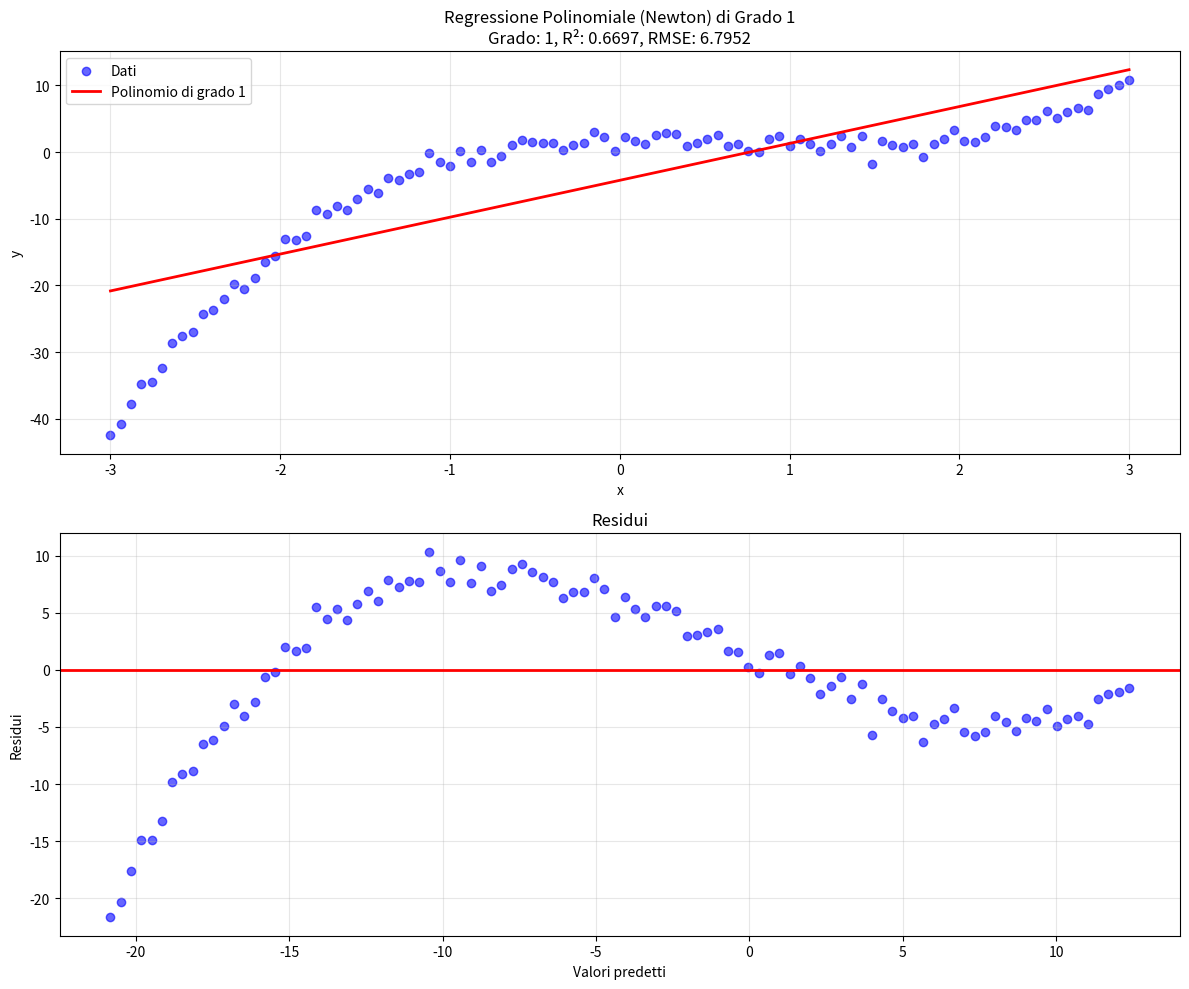
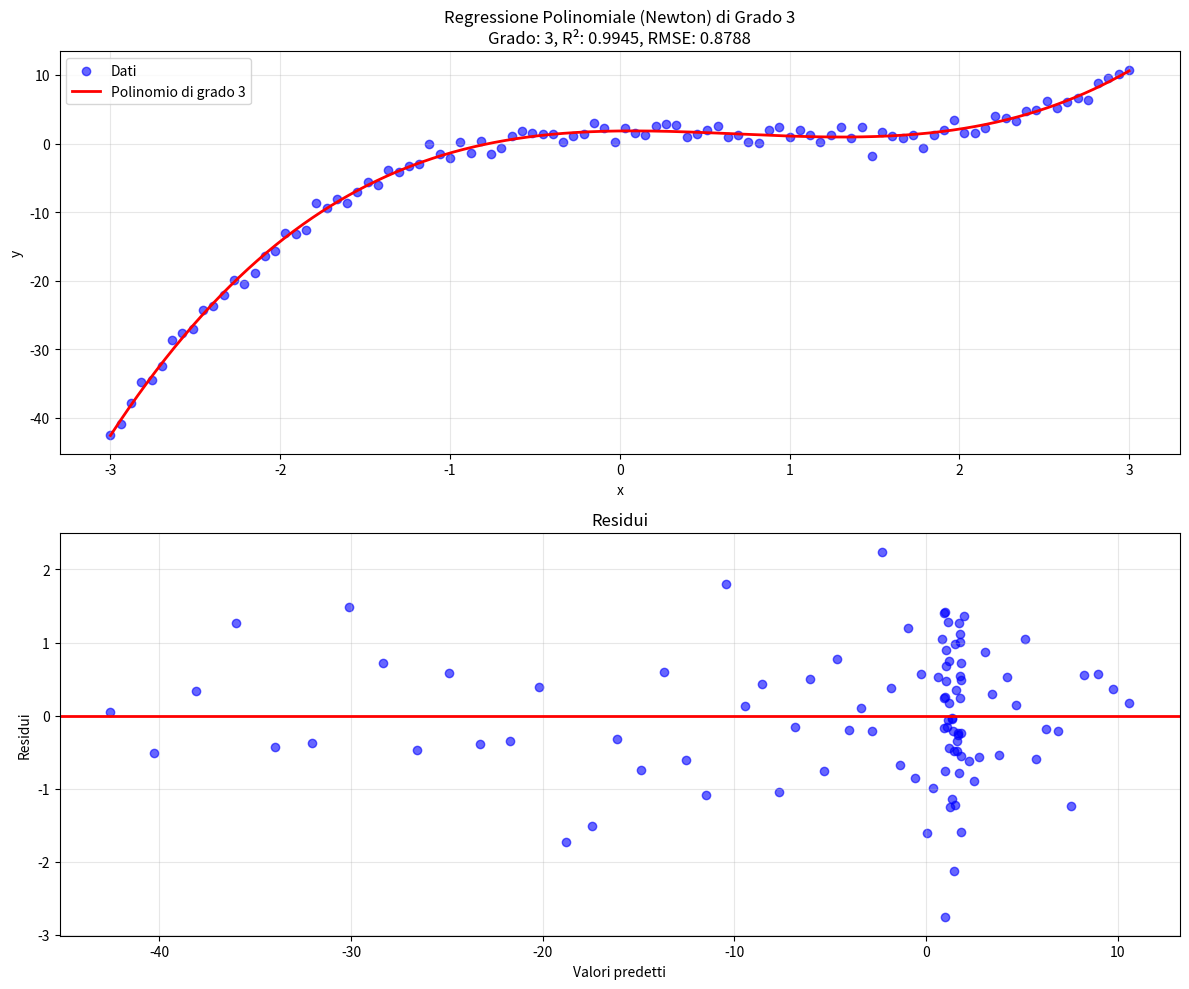
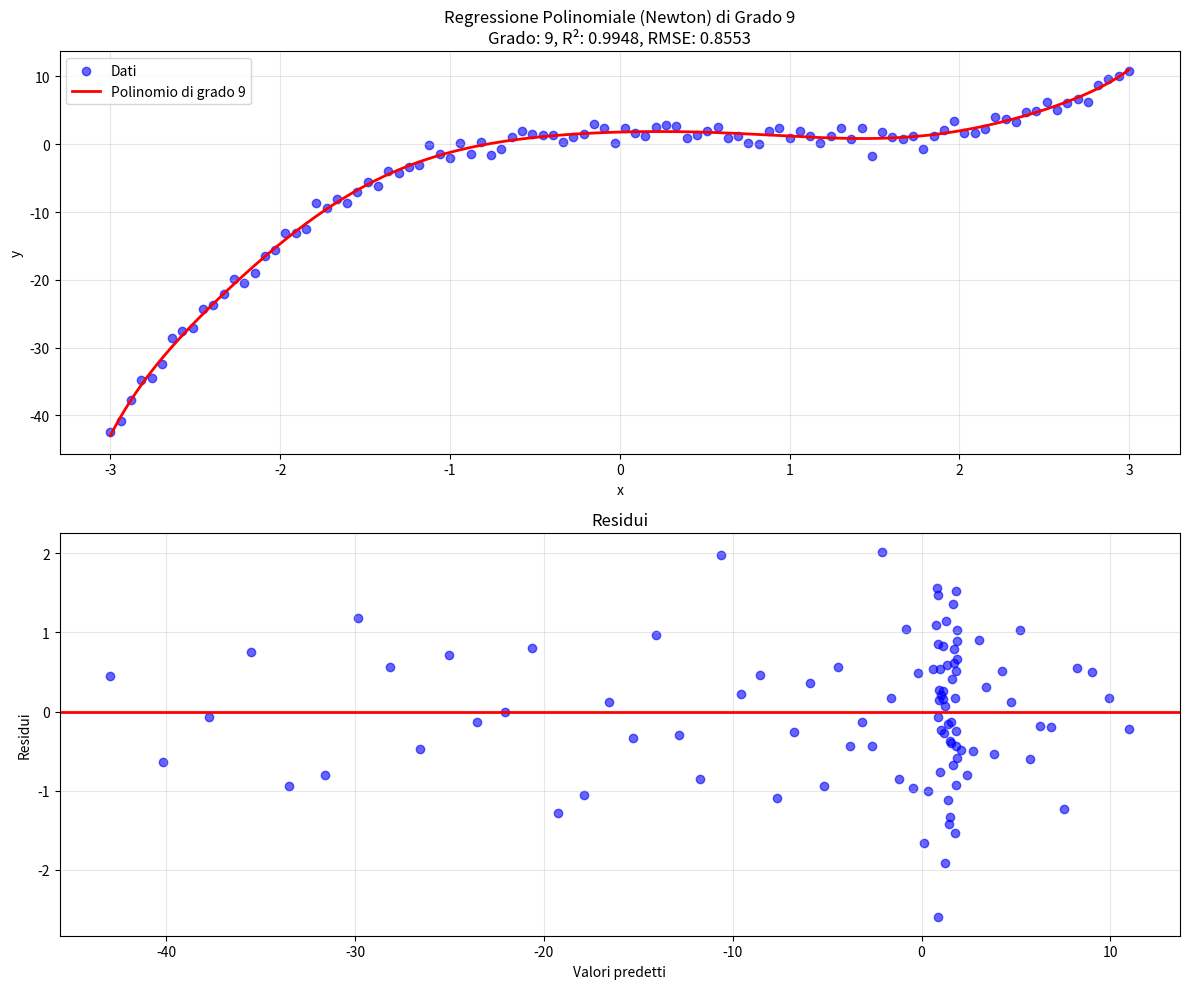
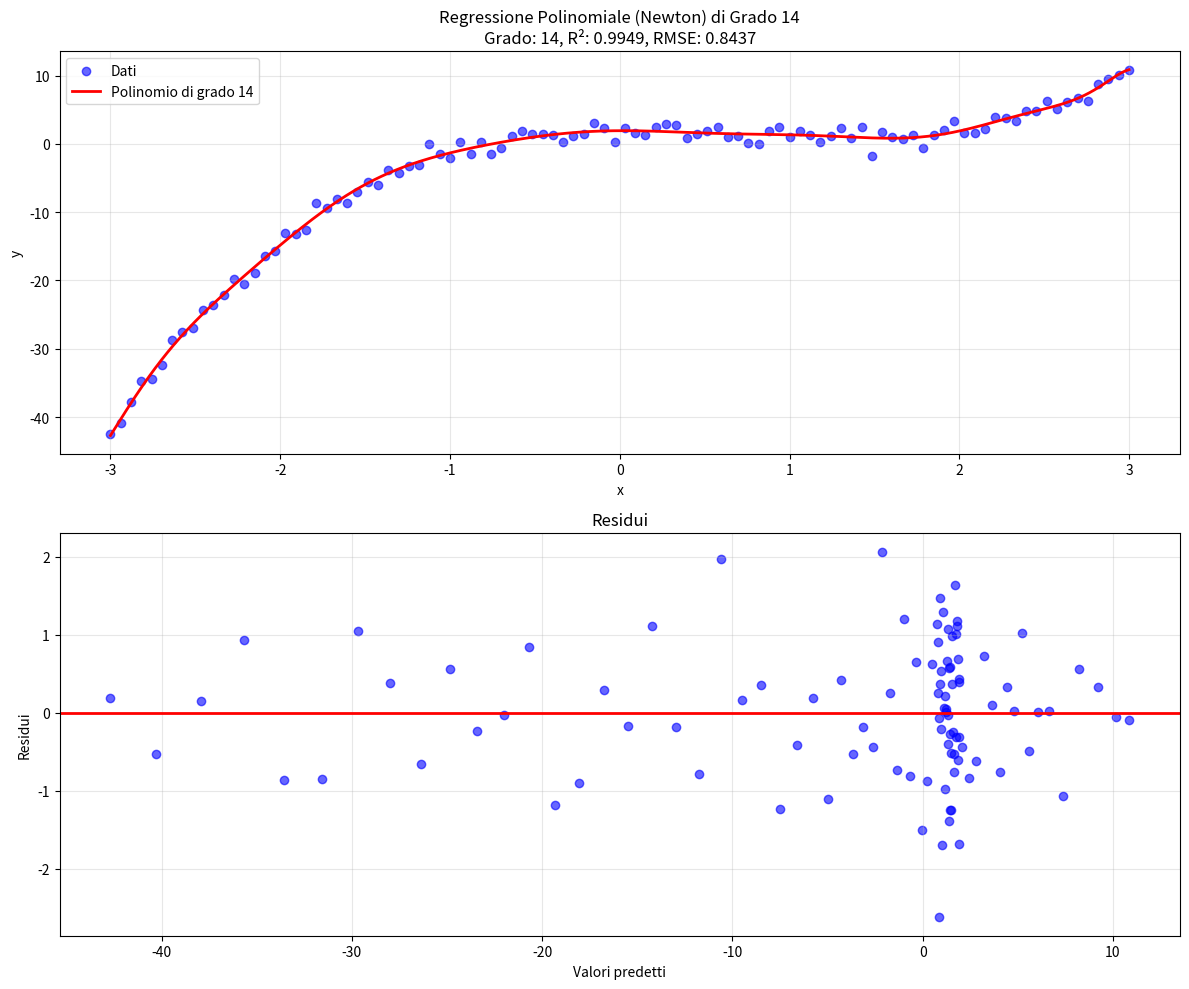
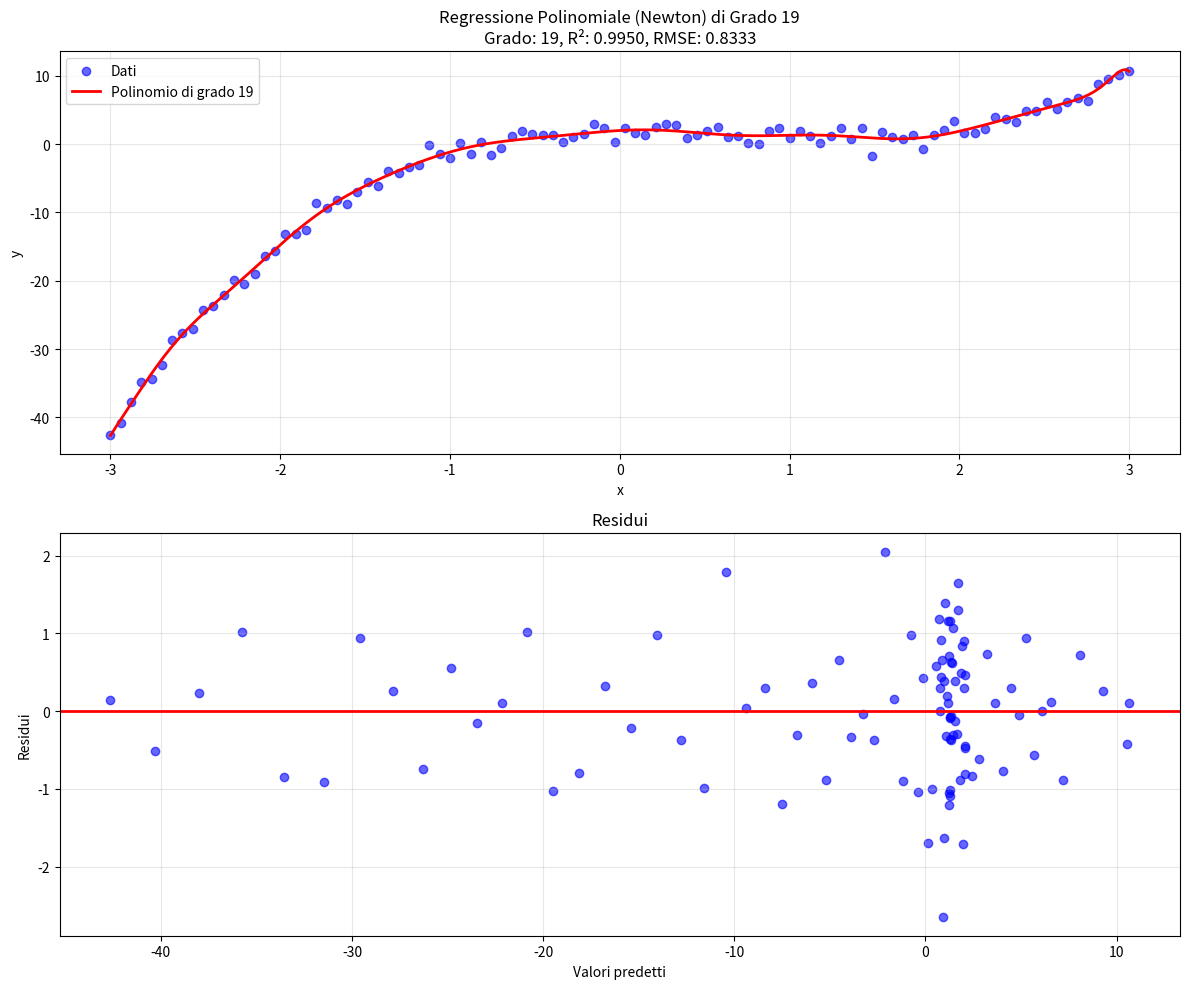
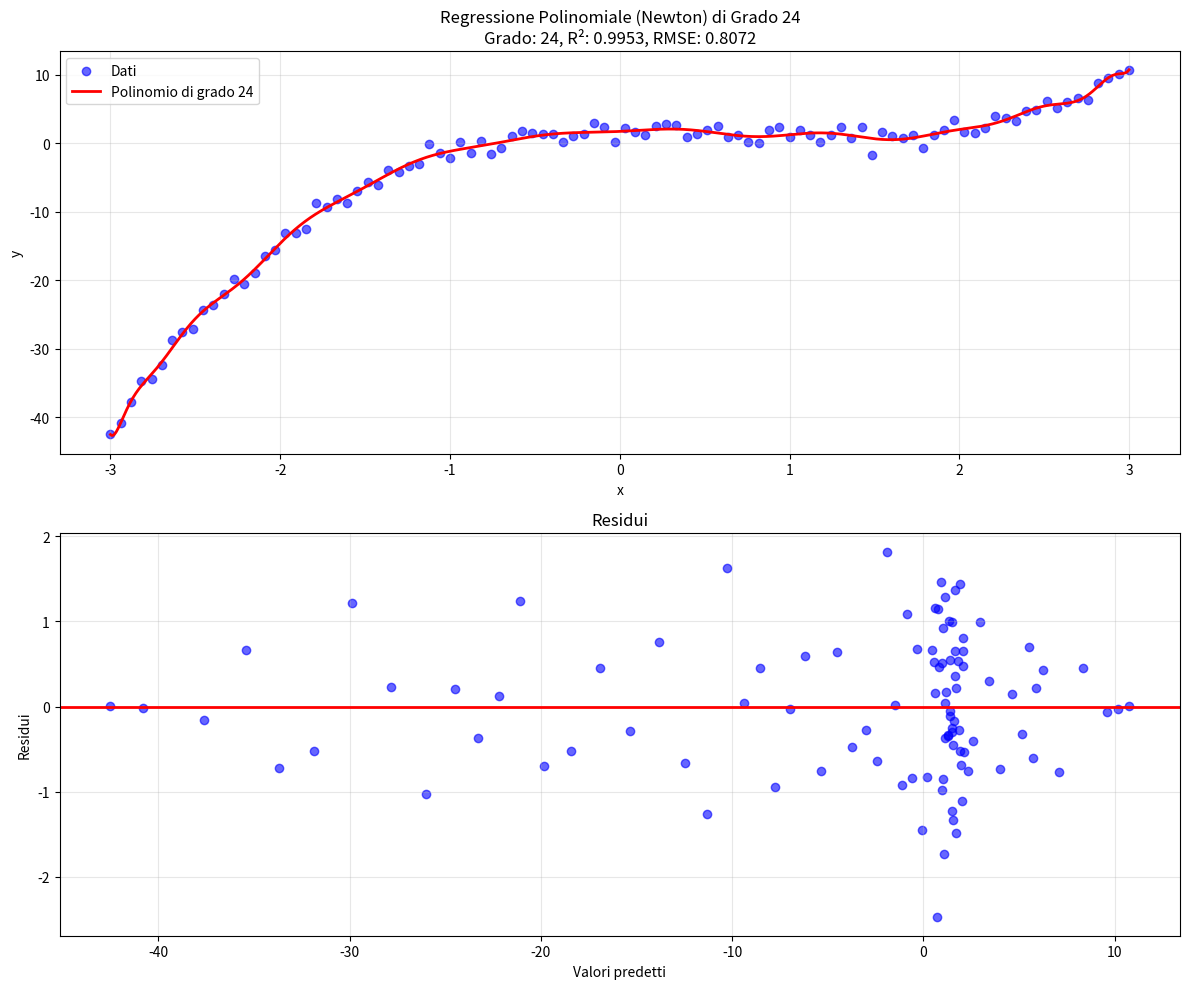
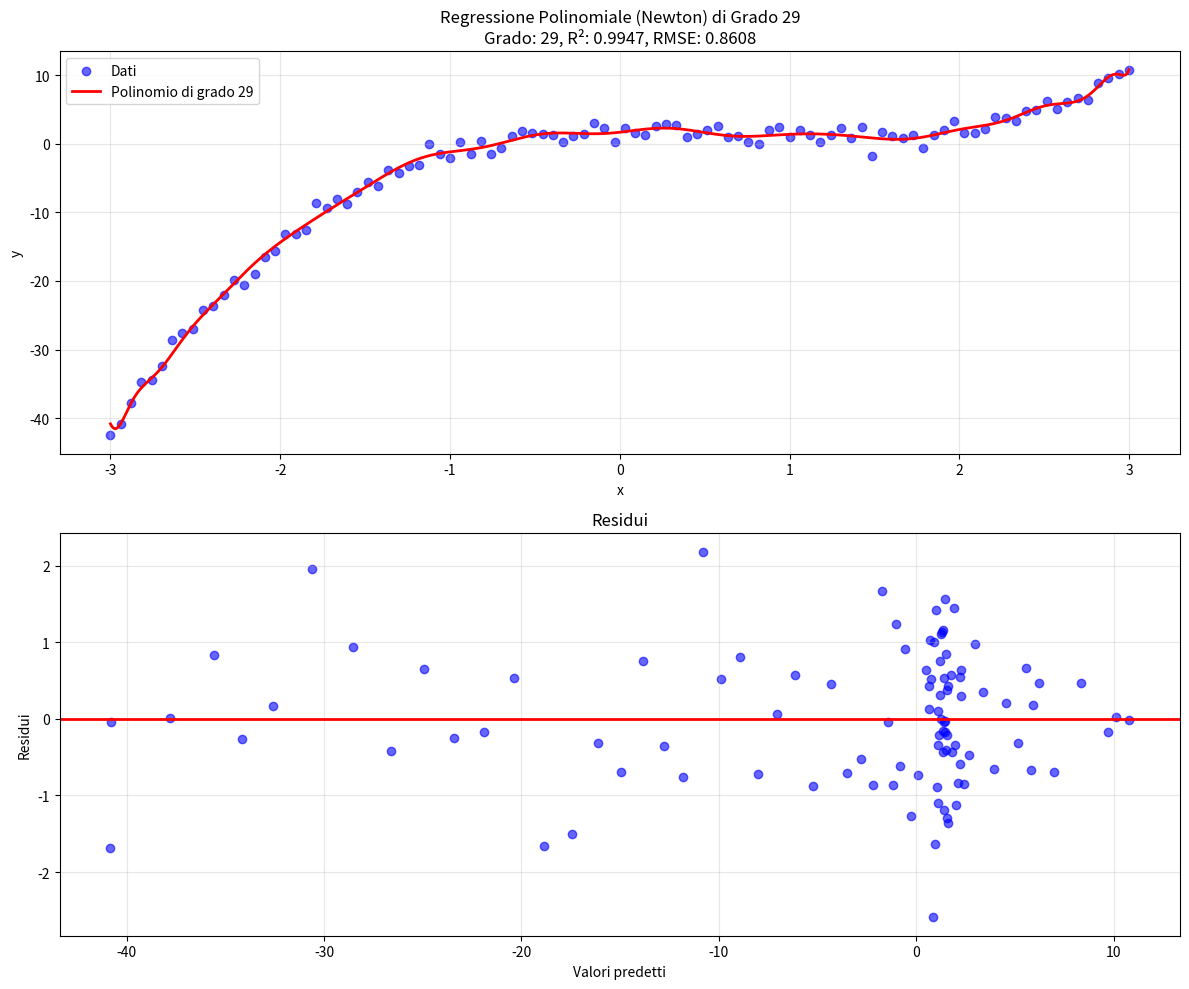
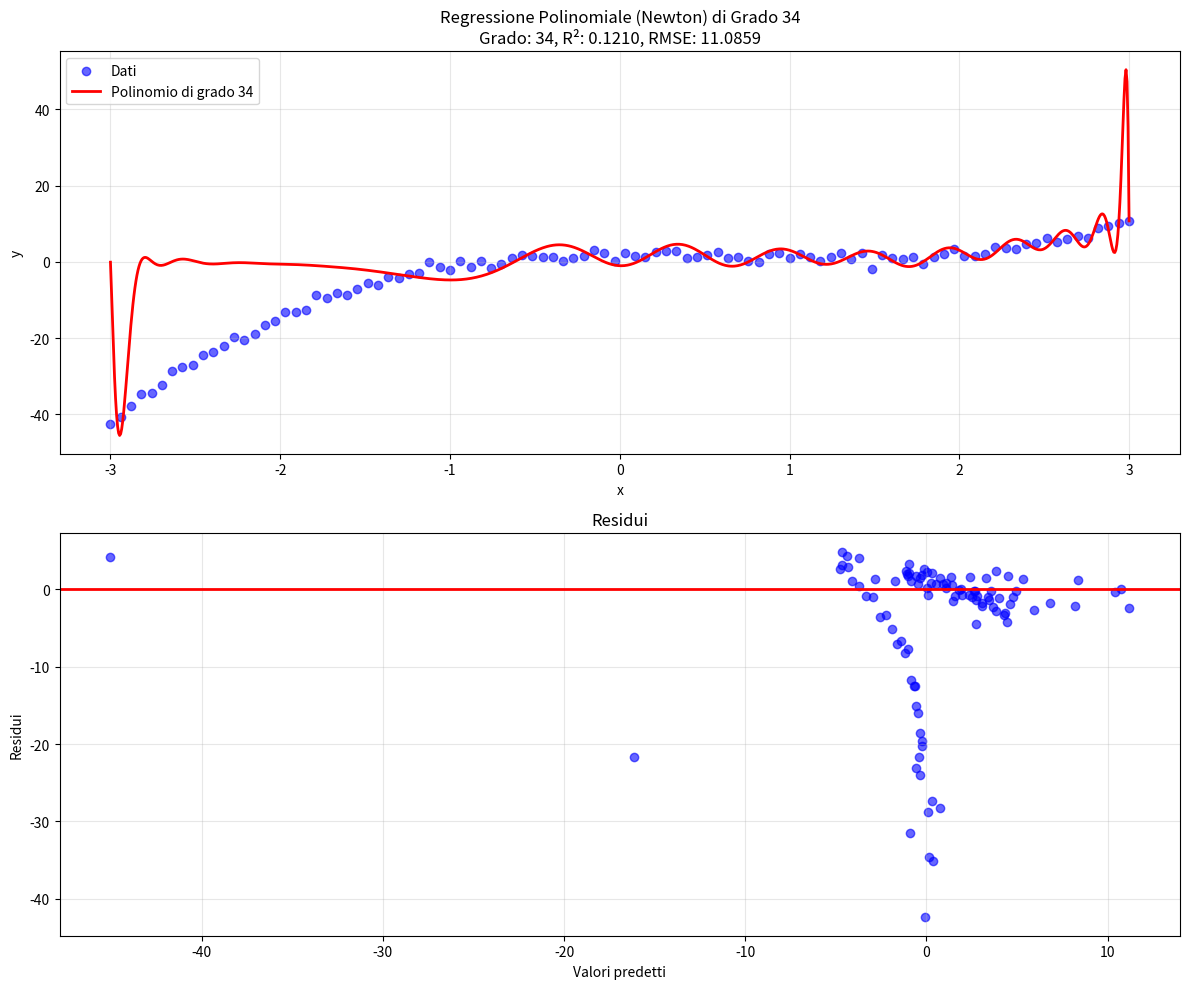
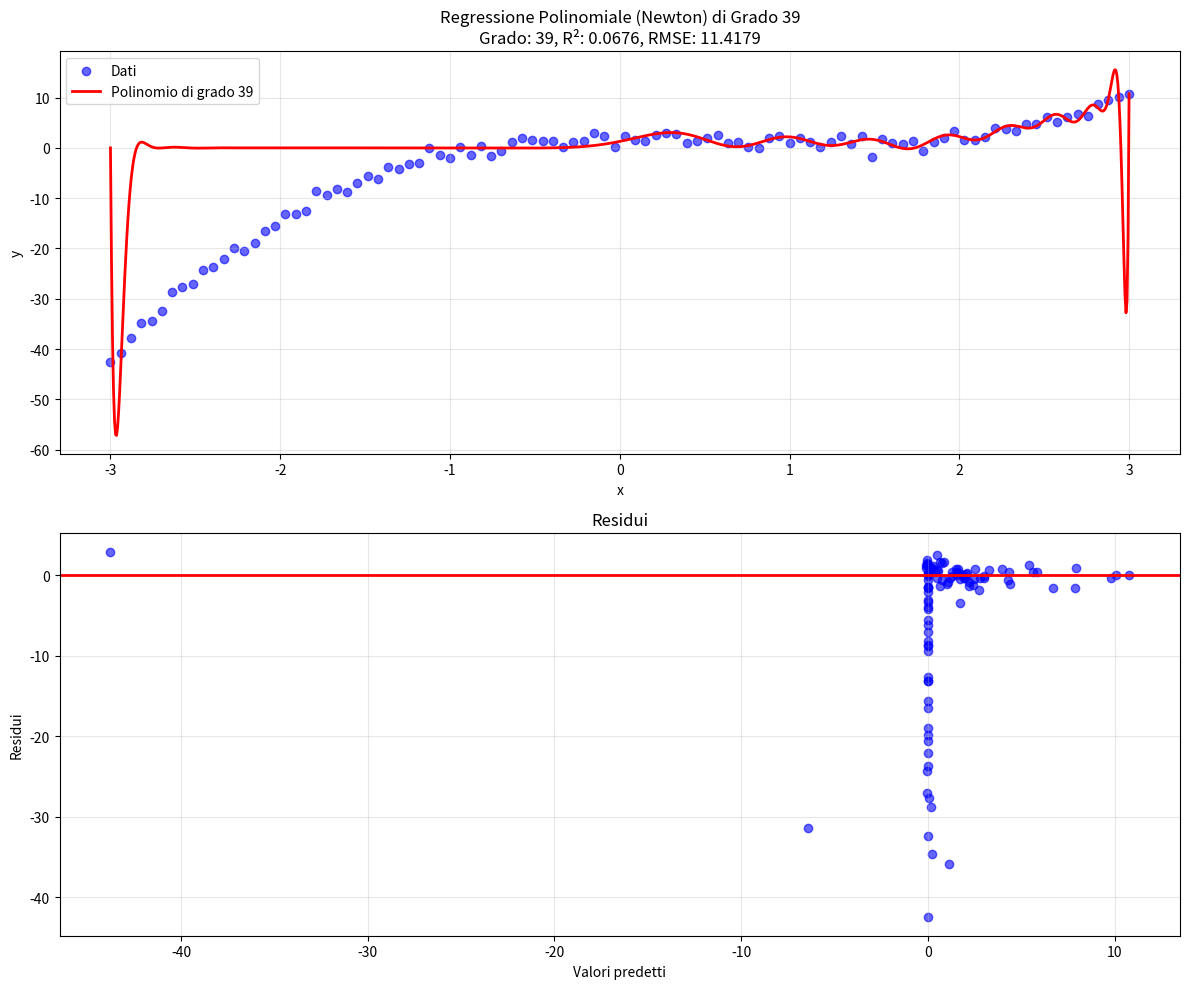
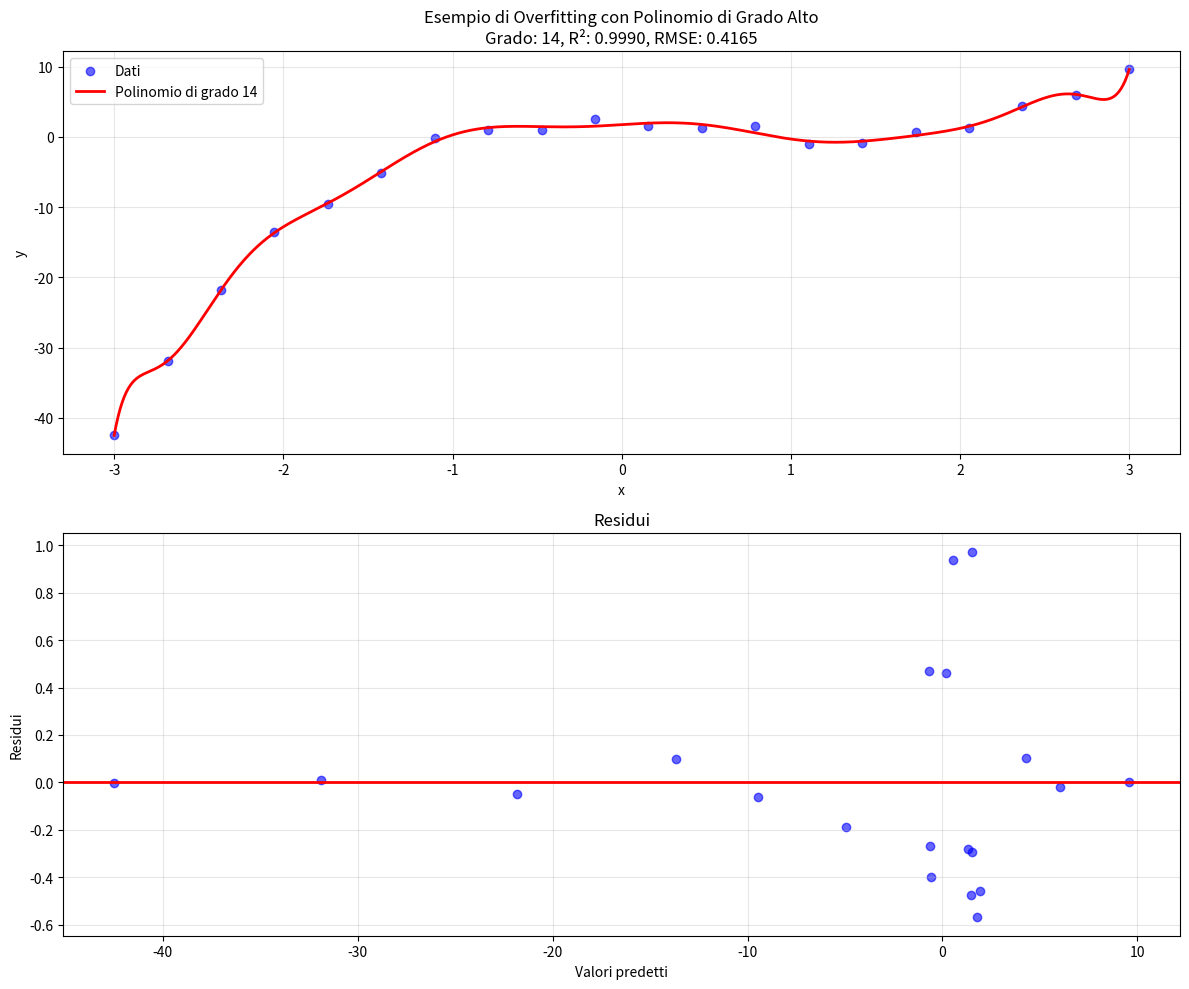

These charts were generated, in order, by the following Python code:
import numpy as np
import matplotlib.pyplot as plt
from typing import List, Tuple, Optional

class NewtonPolynomialRegression:
    """
    Implementazione di regressione polinomiale usando i polinomi di Newton.
    
    I polinomi di Newton hanno la forma:
    p(x) = c₀ + c₁(x-x₀) + c₂(x-x₀)(x-x₁) + ... + cₙ(x-x₀)(x-x₁)...(x-xₙ₋₁)
    
    Questa implementazione usa una regressione dei minimi quadrati per trovare
    i coefficienti ottimali, piuttosto che l'interpolazione esatta.
    """
    
    def __init__(self, degree: int = 3):
        """
        Inizializza il modello di regressione polinomiale.
        
        Args:
            degree: Grado del polinomio da utilizzare
        """
        self.degree = degree
        self.coefficients = None
        self.nodes = None
    
    def fit(self, x: np.ndarray, y: np.ndarray) -> 'NewtonPolynomialRegression':
        """
        Addestra il modello sui dati usando i polinomi di Newton.
        
        Args:
            x: Feature di input
            y: Target values
            
        Returns:
            Il modello addestrato (self)
        """
        # Converti input in array numpy
        x = np.asarray(x).flatten()
        y = np.asarray(y).flatten()
        
        # Usa punti equidistanti come nodi per il polinomio di Newton
        self.nodes = np.linspace(np.min(x), np.max(x), self.degree)
        
        # Costruisci la matrice di Vandermonde modificata per base di Newton
        V = self._build_newton_basis(x)
        
        # Calcola i coefficienti usando minimi quadrati
        self.coefficients, _, _, _ = np.linalg.lstsq(V, y, rcond=None)
        
        return self
    
    def _build_newton_basis(self, x: np.ndarray) -> np.ndarray:
        """
        Costruisce la matrice della base di Newton per i dati di input.
        
        Args:
            x: Punti dove valutare la base
            
        Returns:
            Matrice della base di Newton
        """
        n = len(x)
        V = np.ones((n, self.degree))
        
        # Implementazione corretta che evita problemi di broadcasting
        for i in range(n):
            # Per ogni punto x[i]
            for j in range(1, self.degree):
                # Calcola il prodotto (x[i]-nodes[0])*(x[i]-nodes[1])*...(x[i]-nodes[j-1])
                term = 1.0
                for k in range(j):
                    term *= (x[i] - self.nodes[k])
                V[i, j] = term
            
        return V
    
    def predict(self, x: np.ndarray) -> np.ndarray:
        """
        Effettua previsioni sui dati di input.
        
        Args:
            x: Dati di input
            
        Returns:
            Previsioni
        """
        if self.coefficients is None or self.nodes is None:
            raise ValueError("Il modello non è stato addestrato. Chiamare fit() prima di predict().")
            
        x = np.asarray(x).flatten()
        V = self._build_newton_basis(x)
        
        return V @ self.coefficients
    
    def get_polynomial_str(self) -> str:
        """
        Restituisce una rappresentazione in stringa del polinomio.
        
        Returns:
            Stringa che rappresenta il polinomio
        """
        if self.coefficients is None or self.nodes is None:
            raise ValueError("Il modello non è stato addestrato.")
            
        terms = [f"{self.coefficients[0]:.4f}"]
        
        for i in range(1, self.degree):
            # Costruisci il termine del prodotto
            product_terms = []
            for j in range(i):
                product_terms.append(f"(x-{self.nodes[j]:.4f})")
                
            product_str = " * ".join(product_terms)
            terms.append(f"{self.coefficients[i]:.4f} * {product_str}")
            
        return " + ".join(terms)

class ModelEvaluator:
    """Classe per la valutazione dei modelli di regressione"""
    
    @staticmethod
    def r2_score(y_true: np.ndarray, y_pred: np.ndarray) -> float:
        """
        Calcola il coefficiente di determinazione (R²)
        
        Args:
            y_true: Valori reali
            y_pred: Valori predetti
            
        Returns:
            Coefficiente R²
        """
        # Somma dei quadrati dei residui
        ssr = np.sum((y_true - y_pred)**2)
        # Somma totale dei quadrati
        sst = np.sum((y_true - np.mean(y_true))**2)
        
        if sst == 0:
            return 0.0  # Per evitare divisione per zero
            
        # R² = 1 - (SSR/SST)
        return 1 - (ssr / sst)
    
    @staticmethod
    def rmse(y_true: np.ndarray, y_pred: np.ndarray) -> float:
        """
        Calcola l'errore quadratico medio
        
        Args:
            y_true: Valori reali
            y_pred: Valori predetti
            
        Returns:
            RMSE
        """
        return np.sqrt(np.mean((y_true - y_pred)**2))

class Visualizer:
    """Classe per la visualizzazione dei risultati"""
    
    @staticmethod
    def plot_polynomial_regression(x, y, model, title="Regressione Polinomiale con Polinomi di Newton"):
        """
        Visualizza il grafico della regressione polinomiale e dei residui
        
        Args:
            x: Features
            y: Target values
            model: Modello addestrato
            title: Titolo del grafico
        """
        # Crea punti per una curva liscia
        x_line = np.linspace(min(x), max(x), 1000)
        y_line = model.predict(x_line)
        
        # Previsioni sui dati originali
        y_pred = model.predict(x)
        
        # Calcolo metriche
        r2 = ModelEvaluator.r2_score(y, y_pred)
        rmse = ModelEvaluator.rmse(y, y_pred)
        
        # Crea il grafico
        plt.figure(figsize=(12, 10))
        
        # Grafico dati e curva
        plt.subplot(2, 1, 1)
        plt.scatter(x, y, color='blue', alpha=0.6, label='Dati')
        plt.plot(x_line, y_line, color='red', linewidth=2, label=f'Polinomio di grado {model.degree-1}')
        
        plt.title(f'{title}\nGrado: {model.degree-1}, R²: {r2:.4f}, RMSE: {rmse:.4f}')
        plt.xlabel('x')
        plt.ylabel('y')
        plt.legend()
        plt.grid(True, alpha=0.3)
        
        # Grafico dei residui
        plt.subplot(2, 1, 2)
        plt.scatter(y_pred, y - y_pred, color='blue', alpha=0.6)
        plt.axhline(y=0, color='red', linestyle='-', linewidth=2)
        plt.title('Residui')
        plt.xlabel('Valori predetti')
        plt.ylabel('Residui')
        plt.grid(True, alpha=0.3)
        
        plt.tight_layout()
        plt.show()
        
        # Stampa dei risultati
        print(f'Metriche del modello:')
        print(f'R²: {r2:.4f}')
        print(f'RMSE: {rmse:.4f}')
        print(f'\nForma polinomiale di Newton:')
        try:
            print(model.get_polynomial_str())
        except:
            print("Non è stato possibile generare la rappresentazione in stringa del polinomio.")

def generate_sample_data(size=100, noise=0.5, random_state=None):
    """
    Genera dati di esempio per regressione polinomiale
    
    Args:
        size: Numero di campioni
        noise: Deviazione standard del rumore
        random_state: Seed per riproducibilità
        
    Returns:
        x, y: Feature e target
    """
    if random_state is not None:
        np.random.seed(random_state)
        
    x = np.linspace(-3, 3, size)
    # Funzione non lineare: y = x³ - 2x² + 2 + rumore
    y = x**3 - 2*x**2 + 2 + np.random.randn(size) * noise
    
    return x, y

# Esempio di utilizzo
if __name__ == "__main__":
    # Generiamo dati di esempio non lineari
    x, y = generate_sample_data(size=100, noise=1.0, random_state=42)
    
    # Creiamo e addestriamo modelli di diverso grado
    degrees = [2, 4, 10, 15, 20, 25, 30, 35,40]
    
    for degree in degrees:
        # Il grado effettivo è degree - 1 perché includiamo il termine costante
        model = NewtonPolynomialRegression(degree=degree)
        model.fit(x, y)
        
        # Visualizziamo i risultati
        Visualizer.plot_polynomial_regression(x, y, model, 
                                             title=f"Regressione Polinomiale (Newton) di Grado {degree-1}")
    
    # Mostriamo un esempio di overfitting con grado alto
    np.random.seed(42)
    # Usiamo meno punti per evidenziare l'overfitting
    x_sparse, y_sparse = generate_sample_data(size=20, noise=1.0, random_state=42)
    
    model_high = NewtonPolynomialRegression(degree=15)
    model_high.fit(x_sparse, y_sparse)
    
    Visualizer.plot_polynomial_regression(x_sparse, y_sparse, model_high, 
                                         title="Esempio di Overfitting con Polinomio di Grado Alto")
